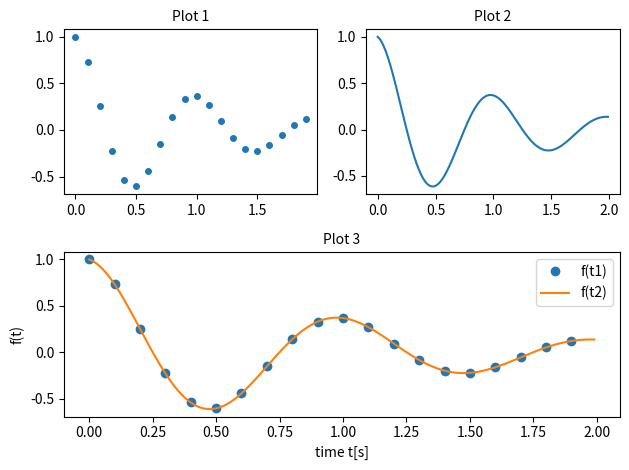

The matplotlib source for this figure:
#graph_linedot.py
import matplotlib.pyplot as plt
import numpy as np

fig=plt.figure(tight_layout=True) # 그림창(canva) 생성
f = lambda t: np.exp(-t)*np.cos(2*np.pi*t) # 도시할 함수
t1 = np.arange(0, 2, 0.1) # 0~2(미만), 0.1 간격의 (듬성듬성한) 수열
t2 = np.arange(0, 2, 0.01) # 0~2(미만), 0.01 간격의 (촘촘한) 수열
plt.subplot(2,2,1)
plt.plot(t1, f(t1), 'o', markersize=4) # (청색) 원형 점 그래프
plt.title('Plot 1' , fontsize=10)
plt.subplot(2,2,2)
plt.plot(t2, f(t2), '-') # (청색) 실선(solid line) 그래프
plt.title('Plot 2' , fontsize=10)
plt.subplot(2,1,2)
plt.plot(t1, f(t1), 'o', label='f(t1)') # (청색) 원형 점 그래프
plt.plot(t2, f(t2), '-', label='f(t2)') # 실선 그래프
plt.xlabel('time t[s]');  
plt.ylabel('f(t)') 
plt.title('Plot 3' , fontsize=10) 
plt.legend()
plt.show()
